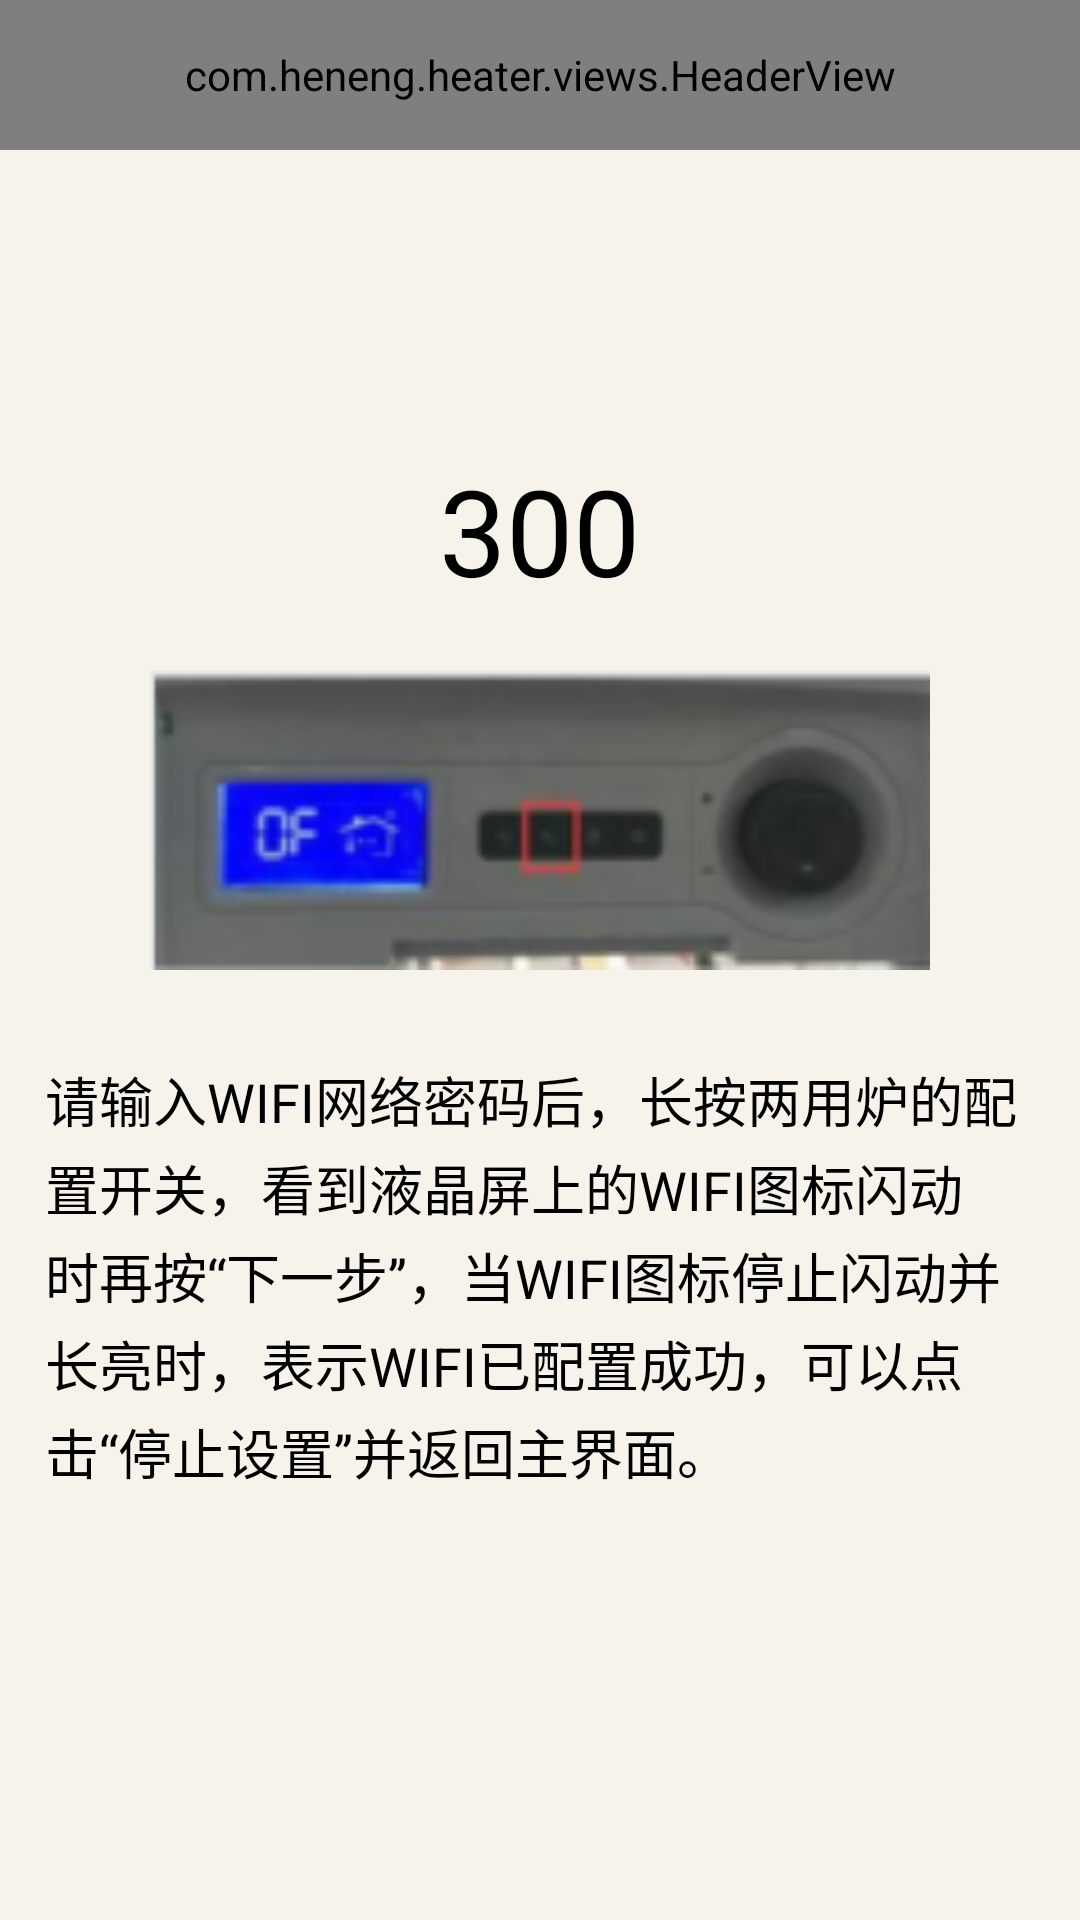

Produce the Android XML layout that renders to this screen, including the resource entries it uses.
<!-- AndroidManifest.xml: application theme android:Theme.Holo.Light.NoActionBar.Fullscreen -->
<!-- res/layout/a1_activity_smartconfig.xml -->
<?xml version="1.0" encoding="utf-8"?>
<RelativeLayout xmlns:android="http://schemas.android.com/apk/res/android"
    xmlns:app="http://schemas.android.com/apk/res-auto"
    android:layout_width="match_parent"
    android:layout_height="match_parent"
    android:background="@color/main_background"
    android:orientation="vertical">

    <LinearLayout
        android:id="@+id/smartconfig_ll_center"
        android:layout_width="match_parent"
        android:layout_height="wrap_content"
        android:layout_below="@id/header"
        android:layout_marginTop="100dp"
        android:gravity="center_horizontal"
        android:orientation="vertical">


        <TextView
            android:id="@+id/smartconfig_tv_count"
            android:layout_width="wrap_content"
            android:layout_height="wrap_content"
            android:gravity="center"
            android:text="300"
            android:textColor="#000000"
            android:textSize="40sp" />

        <ImageView
            android:layout_width="260dp"
            android:layout_height="100dp"
            android:layout_marginTop="20dp"
            android:scaleType="fitXY"
            android:src="@drawable/connect_tip" />
    </LinearLayout>

    <TextView
        android:id="@+id/textView"
        android:layout_width="match_parent"
        android:layout_height="wrap_content"
        android:layout_below="@+id/smartconfig_ll_center"
        android:layout_centerHorizontal="true"
        android:layout_marginLeft="15dp"
        android:layout_marginRight="15dp"
        android:layout_marginTop="30dp"
        android:lineSpacingExtra="3dp"
        android:lineSpacingMultiplier="1.0"
        android:text="@string/smartconfig_tips"
        android:textColor="#000000"
        android:textSize="18sp" />

    <com.heneng.heater.views.HeaderView
        android:id="@id/header"
        android:layout_width="match_parent"
        android:layout_height="@dimen/view_header_height"
        android:layout_alignParentLeft="true"
        android:layout_alignParentStart="true"
        android:layout_alignParentTop="true"
        app:headerLeftText="返回"
        app:headerRightText="停止"
        app:headerTitle="正在连接设备" />

</RelativeLayout>
<!-- resources referenced by this layout -->
<resources>
  <color name="main_background">#f6f3ea</color>
  <dimen name="view_header_height">50dp</dimen>
  <!-- drawable connect_tip: png bitmap (drawable, 40060 bytes) -->
  <string name="smartconfig_tips">请输入WIFI网络密码后，长按两用炉的配置开关，看到液晶屏上的WIFI图标闪动时再按“下一步”，当WIFI图标停止闪动并长亮时，表示WIFI已配置成功，可以点击“停止设置”并返回主界面。</string>
</resources>
